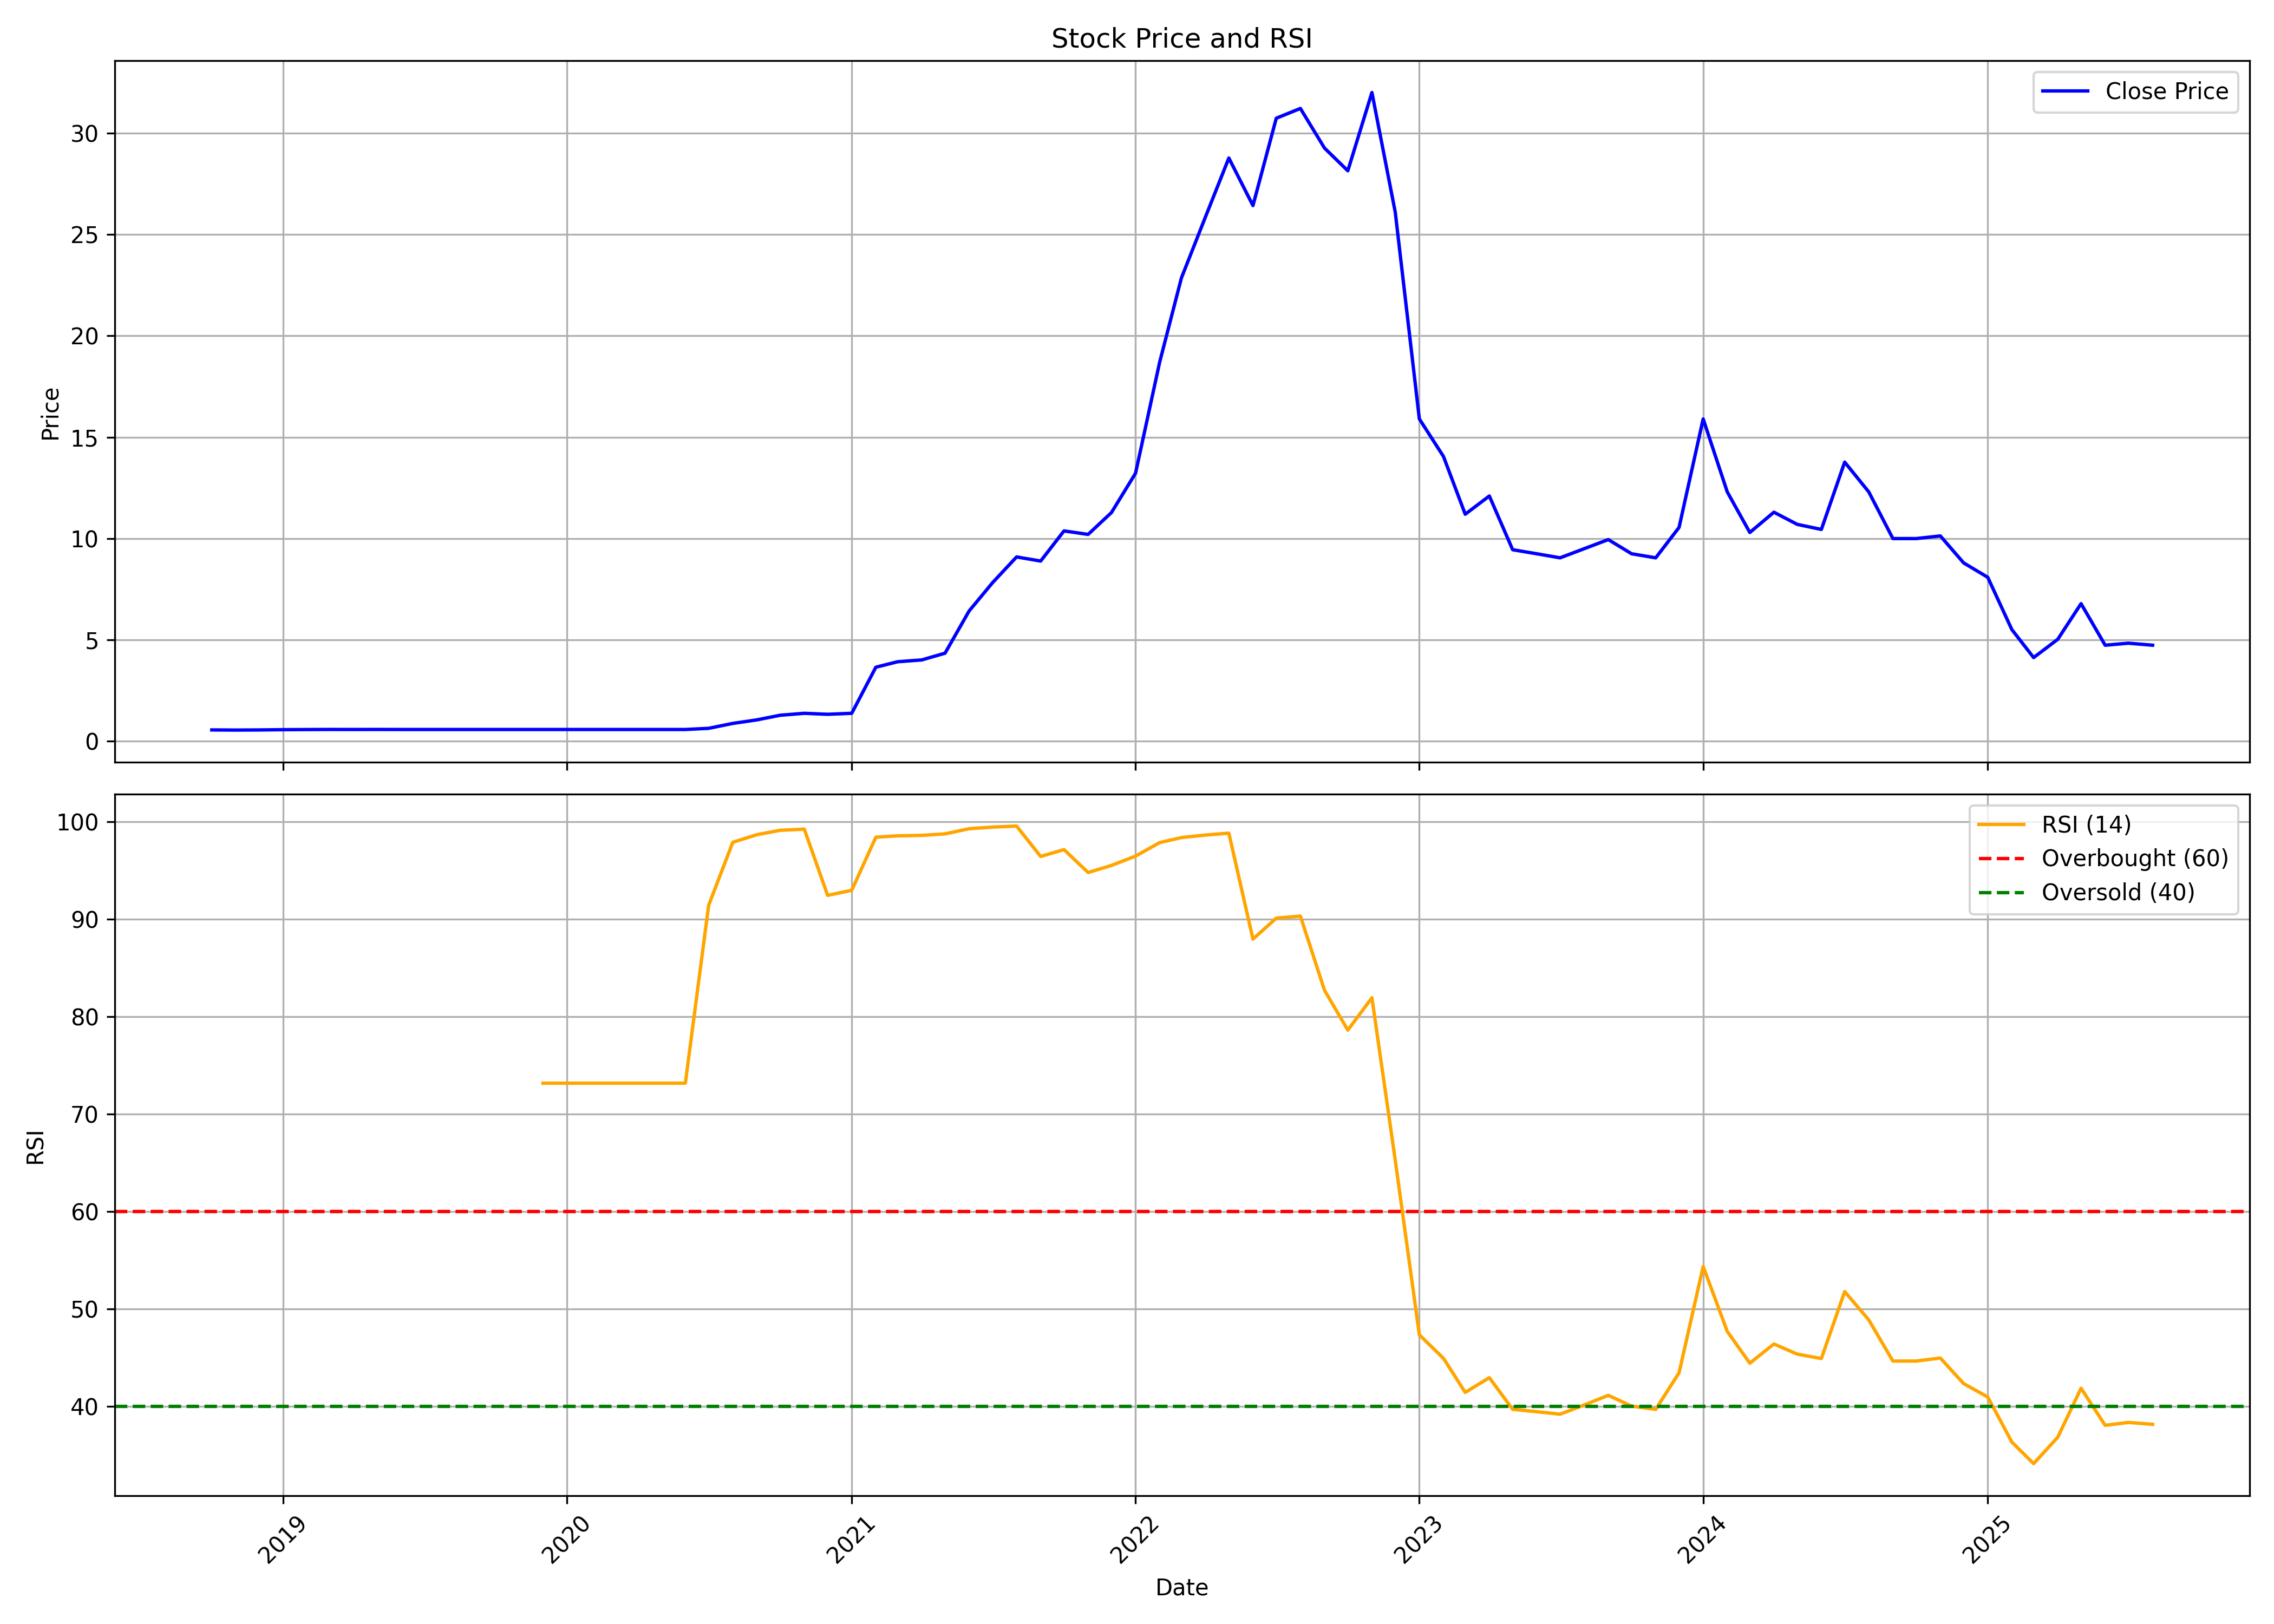

Values plotted in this chart, from the file beside it:
, date, symbol, open, high, low, close, volume, rsi
0, 2018-10-01, RAJMET, 0.5765, 0.581, 0.5621, 0.5621, 2160000, 
1, 2018-11-01, RAJMET, 0.5522, 0.5632, 0.5522, 0.5544, 3600000, 
2, 2018-12-01, RAJMET, 0.5544, 0.5788, 0.5522, 0.561, 5760000, 
3, 2019-01-01, RAJMET, 0.561, 0.5788, 0.5544, 0.5743, 10980000, 
4, 2019-02-01, RAJMET, 0.5699, 0.5832, 0.5677, 0.581, 6120000, 
5, 2019-03-01, RAJMET, 0.5843, 0.5865, 0.5788, 0.5854, 6300000, 
6, 2019-04-01, RAJMET, 0.5832, 0.5854, 0.5765, 0.5832, 4140000, 
7, 2019-05-01, RAJMET, 0.5832, 0.5865, 0.5832, 0.5854, 1980000, 
8, 2019-06-01, RAJMET, 0.5854, 0.5865, 0.5832, 0.5832, 720000, 
9, 2019-07-01, RAJMET, 0.5832, 0.5832, 0.5832, 0.5832, 0, 
10, 2019-08-01, RAJMET, 0.5832, 0.5832, 0.5832, 0.5832, 0, 
11, 2019-09-01, RAJMET, 0.5832, 0.5832, 0.5832, 0.5832, 0, 
12, 2019-10-01, RAJMET, 0.5832, 0.5832, 0.5832, 0.5832, 0, 
13, 2019-11-01, RAJMET, 0.5832, 0.5832, 0.5832, 0.5832, 0, 
14, 2019-12-01, RAJMET, 0.5832, 0.5832, 0.5832, 0.5832, 0, 73.17
15, 2020-01-01, RAJMET, 0.5832, 0.5832, 0.5832, 0.5832, 0, 73.17
16, 2020-02-01, RAJMET, 0.5832, 0.5832, 0.5832, 0.5832, 0, 73.17
17, 2020-03-01, RAJMET, 0.5832, 0.5832, 0.5832, 0.5832, 0, 73.17
18, 2020-04-01, RAJMET, 0.5832, 0.5832, 0.5832, 0.5832, 0, 73.17
19, 2020-05-01, RAJMET, 0.5832, 0.5832, 0.5832, 0.5832, 0, 73.17
20, 2020-06-01, RAJMET, 0.5832, 0.5832, 0.5832, 0.5832, 0, 73.17
21, 2020-07-01, RAJMET, 0.5832, 0.6508, 0.5832, 0.6409, 2160000, 91.43
22, 2020-08-01, RAJMET, 0.6409, 0.8826, 0.5777, 0.8826, 5220000, 97.9
23, 2020-09-01, RAJMET, 0.8826, 1.062, 0.8826, 1.058, 900000, 98.68
24, 2020-10-01, RAJMET, 1.058, 1.286, 1.058, 1.286, 8280000, 99.13
25, 2020-11-01, RAJMET, 1.286, 1.47, 1.277, 1.381, 4860000, 99.25
26, 2020-12-01, RAJMET, 1.381, 1.381, 1.322, 1.333, 2340000, 92.45
27, 2021-01-01, RAJMET, 1.333, 1.464, 1.317, 1.381, 2880000, 92.97
28, 2021-02-01, RAJMET, 1.381, 3.654, 1.35, 3.654, 1864032, 98.42
29, 2021-03-01, RAJMET, 3.654, 4.502, 3.654, 3.925, 1927436, 98.56
30, 2021-04-01, RAJMET, 3.85, 4.102, 3.637, 4.014, 631434, 98.61
31, 2021-05-01, RAJMET, 4.08, 4.397, 4.023, 4.346, 1839528, 98.76
32, 2021-06-01, RAJMET, 4.435, 6.958, 4.289, 6.431, 2123049, 99.29
33, 2021-07-01, RAJMET, 6.431, 7.894, 6.369, 7.819, 1161625, 99.46
34, 2021-08-01, RAJMET, 7.819, 9.116, 7.406, 9.094, 3361495, 99.56
35, 2021-09-01, RAJMET, 9.34, 9.979, 8.864, 8.891, 3474135, 96.44
36, 2021-10-01, RAJMET, 8.891, 10.68, 8.748, 10.38, 2062830, 97.15
37, 2021-11-01, RAJMET, 10.43, 11.1, 10.15, 10.2, 2201685, 94.79
38, 2021-12-01, RAJMET, 10.24, 11.32, 9.593, 11.28, 2949150, 95.52
39, 2022-01-01, RAJMET, 11.3, 13.32, 11.29, 13.22, 3581010, 96.48
40, 2022-02-01, RAJMET, 13.34, 19.4, 13.18, 18.7, 10172700, 97.86
41, 2022-03-01, RAJMET, 18.7, 23.11, 17.96, 22.85, 8101590, 98.38
42, 2022-04-01, RAJMET, 22.89, 25.9, 20.63, 25.87, 14208765, 98.64
43, 2022-05-01, RAJMET, 26.1, 29.87, 25.28, 28.77, 15982680, 98.83
44, 2022-06-01, RAJMET, 28.68, 29.28, 25.77, 26.42, 7211790, 87.96
45, 2022-07-01, RAJMET, 26.48, 31.07, 26.41, 30.73, 7542915, 90.11
46, 2022-08-01, RAJMET, 30.77, 32.48, 30.67, 31.21, 6451395, 90.32
47, 2022-09-01, RAJMET, 31.16, 32, 28.35, 29.26, 10743975, 82.71
48, 2022-10-01, RAJMET, 29.09, 29.4, 24.6, 28.14, 1794110, 78.62
49, 2022-11-01, RAJMET, 28.21, 32.0, 26.33, 32.0, 28590709, 81.94
50, 2022-12-01, RAJMET, 30.5, 31.65, 24.25, 26.1, 4945045, 65.27
51, 2023-01-01, RAJMET, 27.0, 27.0, 13.85, 15.9, 13013377, 47.35
52, 2023-02-01, RAJMET, 16.3, 16.6, 12.0, 14.05, 7010893, 44.94
53, 2023-03-01, RAJMET, 14.05, 14.5, 9.55, 11.2, 6079376, 41.44
54, 2023-04-01, RAJMET, 11.0, 14.25, 11.0, 12.1, 11787022, 42.95
55, 2023-05-01, RAJMET, 12.1, 12.55, 8.1, 9.45, 16569023, 39.7
56, 2023-06-01, RAJMET, 9.6, 9.65, 8.65, 9.25, 9038867, 39.46
57, 2023-07-01, RAJMET, 9.35, 10.35, 8.5, 9.05, 6346551, 39.2
58, 2023-08-01, RAJMET, 9.15, 9.55, 8.5, 9.5, 3846508, 40.15
59, 2023-09-01, RAJMET, 9.7, 10.8, 9.7, 9.95, 19178187, 41.13
... 23 more rows
